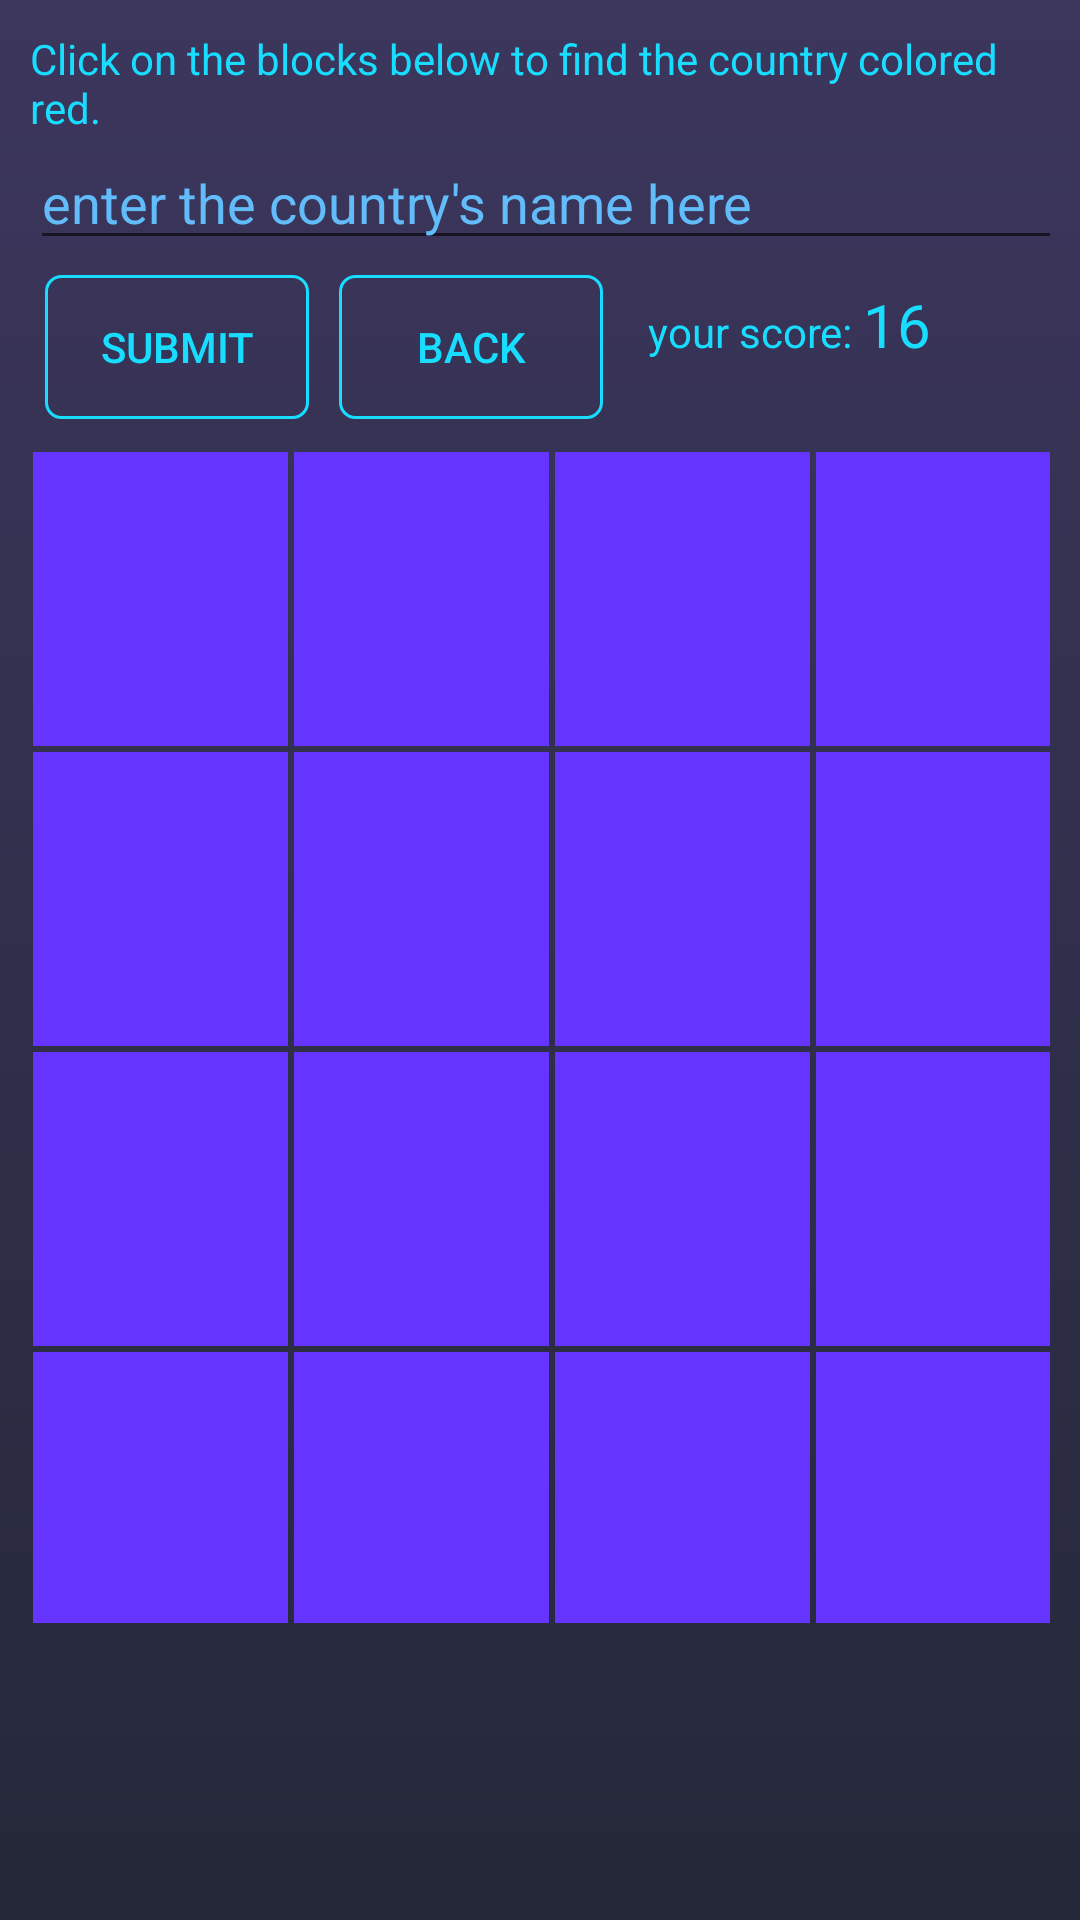

Here is an Android app screen rendered from its layout file. Give the layout XML and the strings, colors and styles it references.
<!-- AndroidManifest.xml: application theme AppTheme -->
<!-- res/layout/activity_europe.xml -->
<?xml version="1.0" encoding="utf-8"?>
<LinearLayout
    xmlns:android="http://schemas.android.com/apk/res/android"
    xmlns:app="http://schemas.android.com/apk/res-auto"
    xmlns:tools="http://schemas.android.com/tools"
    android:layout_width="match_parent"
    android:layout_height="match_parent"
    android:background="@drawable/gradient"
    android:padding="10dp"
    tools:context="com.example.android.quizapp7.EuropeActivity">

    <LinearLayout
        android:layout_width="348dp"
        android:layout_height="531dp"
        tools:layout_editor_absoluteY="8dp"
        tools:layout_editor_absoluteX="8dp">

        <LinearLayout
            android:layout_width="fill_parent"
            android:layout_height="wrap_content"
            android:orientation="vertical">

            <TextView
                android:layout_width="wrap_content"
                android:layout_height="wrap_content"
                android:text="Click on the blocks below to find the country colored red." />

            <EditText
                android:id="@+id/country"
                android:layout_width="match_parent"
                android:layout_height="wrap_content"
                android:hint="enter the country's name here"
                android:inputType="textCapSentences"
                android:textColor="@color/colorAccent"
                android:textColorHint="@color/text" />

            <LinearLayout
                android:layout_width="match_parent"
                android:layout_height="wrap_content"
                android:layout_marginBottom="5dp"
                android:orientation="horizontal">

                <Button
                    android:id="@+id/submitCountry"
                    android:layout_width="wrap_content"
                    android:layout_height="wrap_content"
                    android:layout_margin="5dp"
                    android:background="@drawable/button"
                    android:onClick="submitEurope"
                    android:text="submit" />

                <Button
                    android:id="@+id/back"
                    android:layout_width="wrap_content"
                    android:layout_height="wrap_content"
                    android:layout_margin="5dp"
                    android:background="@drawable/button"
                    android:onClick="backToMain"
                    android:text="back" />

                <TextView
                    android:layout_width="wrap_content"
                    android:layout_height="wrap_content"
                    android:layout_marginLeft="10dp"
                    android:text="your score: "
                    android:textAlignment="center" />

                <TextView
                    android:id="@+id/scoreEurope"
                    android:layout_width="wrap_content"
                    android:layout_height="wrap_content"
                    android:text="16"
                    android:textAlignment="center"
                    android:textSize="20sp" />
            </LinearLayout>

            <RelativeLayout
                android:layout_width="match_parent"
                android:layout_height="match_parent">

                <ImageView
                    android:layout_width="match_parent"
                    android:layout_height="400dp"
                    android:background="@drawable/centereu" />

                <LinearLayout
                    android:layout_width="match_parent"
                    android:layout_height="400dp"
                    android:orientation="vertical">

                    <LinearLayout
                        android:layout_width="fill_parent"
                        android:layout_height="100dp"
                        android:orientation="horizontal">

                        <ImageView
                            android:id="@+id/box1"
                            android:layout_width="fill_parent"
                            android:layout_height="match_parent"
                            android:layout_margin="1dp"
                            android:layout_weight="1"
                            android:background="@color/boxColor"
                            android:onClick="boxInvisible1" />

                        <ImageView
                            android:id="@+id/box2"
                            android:layout_width="fill_parent"
                            android:layout_height="match_parent"
                            android:layout_margin="1dp"
                            android:layout_weight="1"
                            android:background="@color/boxColor"
                            android:onClick="boxInvisible2" />

                        <ImageView
                            android:id="@+id/box3"
                            android:layout_width="fill_parent"
                            android:layout_height="match_parent"
                            android:layout_margin="1dp"
                            android:layout_weight="1"
                            android:background="@color/boxColor"
                            android:onClick="boxInvisible3" />

                        <ImageView
                            android:id="@+id/box4"
                            android:layout_width="fill_parent"
                            android:layout_height="match_parent"
                            android:layout_margin="1dp"
                            android:layout_weight="1"
                            android:background="@color/boxColor"
                            android:onClick="boxInvisible4" />
                    </LinearLayout>

                    <LinearLayout
                        android:layout_width="fill_parent"
                        android:layout_height="100dp"
                        android:orientation="horizontal">

                        <ImageView
                            android:id="@+id/box5"
                            android:layout_width="fill_parent"
                            android:layout_height="match_parent"
                            android:layout_margin="1dp"
                            android:layout_weight="1"
                            android:background="@color/boxColor"
                            android:onClick="boxInvisible5" />

                        <ImageView
                            android:id="@+id/box6"
                            android:layout_width="fill_parent"
                            android:layout_height="match_parent"
                            android:layout_margin="1dp"
                            android:layout_weight="1"
                            android:background="@color/boxColor"
                            android:onClick="boxInvisible6" />

                        <ImageView
                            android:id="@+id/box7"
                            android:layout_width="fill_parent"
                            android:layout_height="match_parent"
                            android:layout_margin="1dp"
                            android:layout_weight="1"
                            android:background="@color/boxColor"
                            android:onClick="boxInvisible7" />

                        <ImageView
                            android:id="@+id/box8"
                            android:layout_width="fill_parent"
                            android:layout_height="match_parent"
                            android:layout_margin="1dp"
                            android:layout_weight="1"
                            android:background="@color/boxColor"
                            android:onClick="boxInvisible8" />
                    </LinearLayout>

                    <LinearLayout
                        android:layout_width="fill_parent"
                        android:layout_height="100dp"
                        android:orientation="horizontal">

                        <ImageView
                            android:id="@+id/box9"
                            android:layout_width="fill_parent"
                            android:layout_height="match_parent"
                            android:layout_margin="1dp"
                            android:layout_weight="1"
                            android:background="@color/boxColor"
                            android:onClick="boxInvisible9" />

                        <ImageView
                            android:id="@+id/box10"
                            android:layout_width="fill_parent"
                            android:layout_height="match_parent"
                            android:layout_margin="1dp"
                            android:layout_weight="1"
                            android:background="@color/boxColor"
                            android:onClick="boxInvisible10" />

                        <ImageView
                            android:id="@+id/box11"
                            android:layout_width="fill_parent"
                            android:layout_height="match_parent"
                            android:layout_margin="1dp"
                            android:layout_weight="1"
                            android:background="@color/boxColor"
                            android:onClick="boxInvisible11" />

                        <ImageView
                            android:id="@+id/box12"
                            android:layout_width="fill_parent"
                            android:layout_height="match_parent"
                            android:layout_margin="1dp"
                            android:layout_weight="1"
                            android:background="@color/boxColor"
                            android:onClick="boxInvisible12" />
                    </LinearLayout>

                    <LinearLayout
                        android:layout_width="fill_parent"
                        android:layout_height="100dp"
                        android:orientation="horizontal">

                        <ImageView
                            android:id="@+id/box13"
                            android:layout_width="fill_parent"
                            android:layout_height="match_parent"
                            android:layout_margin="1dp"
                            android:layout_weight="1"
                            android:background="@color/boxColor"
                            android:onClick="boxInvisible13" />

                        <ImageView
                            android:id="@+id/box14"
                            android:layout_width="fill_parent"
                            android:layout_height="match_parent"
                            android:layout_margin="1dp"
                            android:layout_weight="1"
                            android:background="@color/boxColor"
                            android:onClick="boxInvisible14" />

                        <ImageView
                            android:id="@+id/box15"
                            android:layout_width="fill_parent"
                            android:layout_height="match_parent"
                            android:layout_margin="1dp"
                            android:layout_weight="1"
                            android:background="@color/boxColor"
                            android:onClick="boxInvisible15" />

                        <ImageView
                            android:id="@+id/box16"
                            android:layout_width="fill_parent"
                            android:layout_height="match_parent"
                            android:layout_margin="1dp"
                            android:layout_weight="1"
                            android:background="@color/boxColor"
                            android:onClick="boxInvisible16" />
                    </LinearLayout>
                </LinearLayout>
            </RelativeLayout>

        </LinearLayout>
    </LinearLayout>

</LinearLayout>
<!-- resources referenced by this layout -->
<resources>
  <color name="boxColor">#6534ff</color>
  <color name="colorAccent">#18ddff</color>
  <color name="text">#62bcfa</color>
  <!-- drawable button (drawable) -->
  <?xml version="1.0" encoding="utf-8"?>
      <shape xmlns:android="http://schemas.android.com/apk/res/android" android:shape="rectangle" >
       <stroke android:width="1dip" android:color="#18ddff"/>
      <corners android:radius="5dp" />
      </shape>
  <!-- drawable gradient (drawable) -->
  <?xml version="1.0" encoding="utf-8"?>
  <selector xmlns:android="http://schemas.android.com/apk/res/android">
      <item>
          <shape>
              <gradient
                  android:angle="270"
                  android:startColor="#3c365d"
                  android:endColor="#252839"
                  android:type="linear" />
          </shape>
      </item>
  
  
  </selector>
  <style name="AppTheme" parent="Theme.AppCompat.Light.DarkActionBar">
          
          <item name="colorPrimary">@color/colorPrimary</item>
          <item name="colorPrimaryDark">@color/colorPrimaryDark</item>
          <item name="colorAccent">@color/colorAccent</item>
          <item name="android:textColor">#18ddff</item>
      </style>
  <color name="colorPrimary">#3F51B5</color>
  <color name="colorPrimaryDark">#303F9F</color>
</resources>
